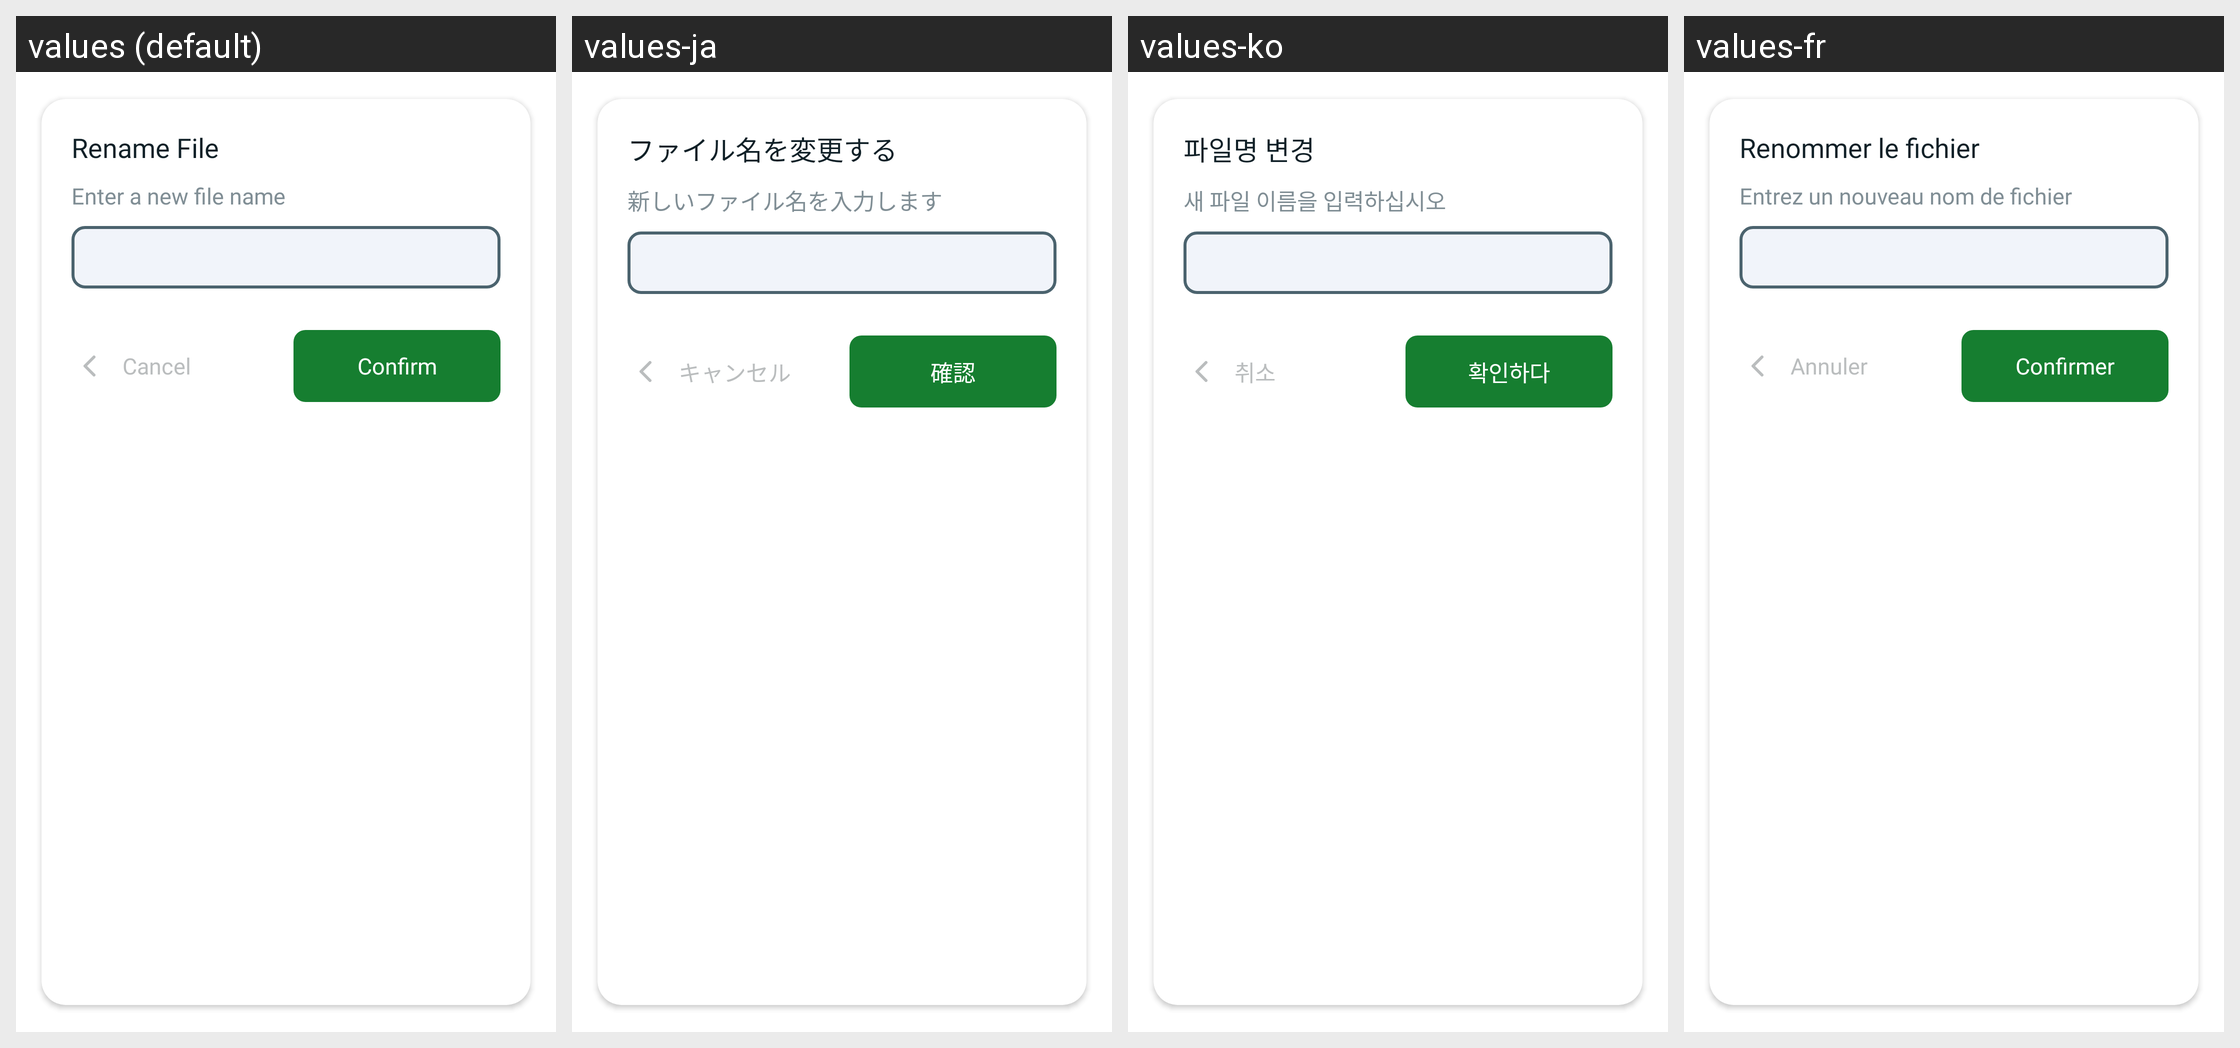

Translations of the strings shown on this Android screen, per locale in the grid:
Android screen res/layout/dialog_rename_file.xml rendered under 4 locales, left to right: values (default), values-ja, values-ko, values-fr. Device: Nexus 5 (rendered at 1080×1920; each locale shown at half size, 540×960, under a caption strip naming it); theme Theme.PdfReader.
Other locales in the repository, not shown: values-cn, values-de, values-en, values-es, values-hi, values-in, values-kr, values-nl, values-pt, values-zh.
Strings drawn on this screen, with the default value and each locale's value (text and hints the layout hard-codes, and strings that could not be matched under every locale, appear in the picture but are not listed):

tt_rename_file
  values: Rename File
  values-ja: ファイル名を変更する
  values-ko: 파일명 변경
  values-fr: Renommer le fichier

tt_rename_file_content
  values: Enter a new file name
  values-ja: 新しいファイル名を入力します
  values-ko: 새 파일 이름을 입력하십시오
  values-fr: Entrez un nouveau nom de fichier

btn_cancel
  values: Cancel
  values-ja: キャンセル
  values-ko: 취소
  values-fr: Annuler

btn_confirm
  values: Confirm
  values-ja: 確認
  values-ko: 확인하다
  values-fr: Confirmer
